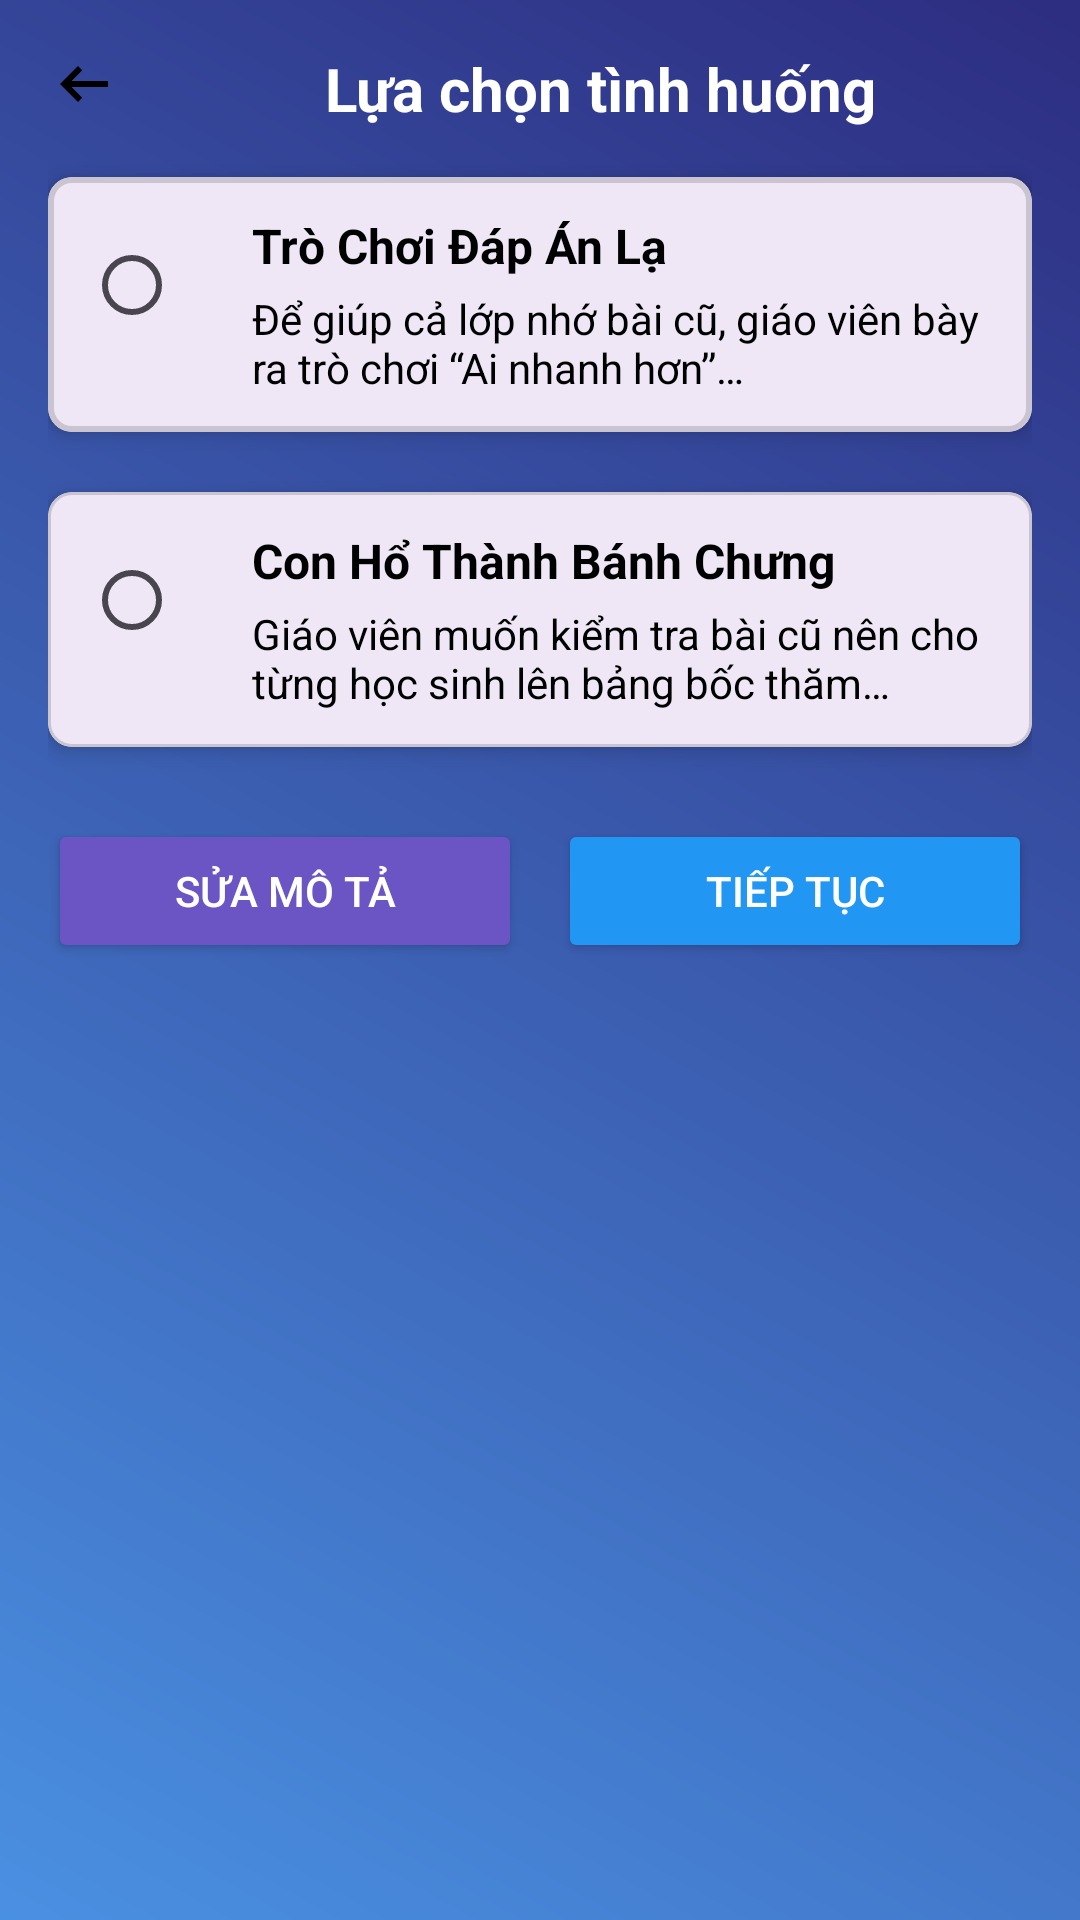

Android layout source for this screen:
<!-- AndroidManifest.xml: application theme Theme.LearnApp -->
<!-- res/layout/activity_choose_scenario.xml -->
<?xml version="1.0" encoding="utf-8"?>
<ScrollView
    xmlns:android="http://schemas.android.com/apk/res/android"
    xmlns:app="http://schemas.android.com/apk/res-auto"
    android:layout_width="match_parent"
    android:layout_height="match_parent"
    android:background="@drawable/ai_fragment_backgroud">

    <androidx.constraintlayout.widget.ConstraintLayout
        android:layout_width="match_parent"
        android:layout_height="wrap_content"
        android:padding="16dp">

        
        <ImageView
            android:id="@+id/ivBack"
            android:layout_width="wrap_content"
            android:layout_height="wrap_content"
            android:src="@drawable/outline_arrow_left_alt_24"
            app:layout_constraintStart_toStartOf="parent"
            app:layout_constraintTop_toTopOf="parent"/>

        <TextView
            android:id="@+id/tvTitle"
            android:layout_width="0dp"
            android:layout_height="wrap_content"
            android:text="Lựa chọn tình huống"
            android:gravity="center"
            android:textSize="20sp"
            android:textStyle="bold"
            android:textColor="@android:color/white"
            app:layout_constraintStart_toEndOf="@id/ivBack"
            app:layout_constraintTop_toTopOf="@id/ivBack"
            app:layout_constraintEnd_toEndOf="parent"
            android:layout_marginStart="16dp"/>

        
        <com.google.android.material.card.MaterialCardView
            android:id="@+id/cardScenario1"
            android:layout_width="0dp"
            android:layout_height="wrap_content"
            app:cardCornerRadius="8dp"
            app:cardElevation="4dp"
            app:strokeWidth="2dp"
            app:layout_constraintTop_toBottomOf="@id/tvTitle"
            app:layout_constraintStart_toStartOf="parent"
            app:layout_constraintEnd_toEndOf="parent"
            android:layout_marginTop="16dp">

            <LinearLayout
                android:layout_width="match_parent"
                android:layout_height="wrap_content"
                android:orientation="horizontal"
                android:padding="12dp">

                <RadioButton
                    android:id="@+id/rbScenario1"
                    android:layout_width="wrap_content"
                    android:layout_height="wrap_content"
                    android:clickable="false"
                    android:focusable="false"/>

                <LinearLayout
                    android:layout_width="0dp"
                    android:layout_height="wrap_content"
                    android:layout_weight="1"
                    android:orientation="vertical"
                    android:layout_marginStart="8dp">

                    <TextView
                        android:id="@+id/tvTitle1"
                        android:layout_width="wrap_content"
                        android:layout_height="wrap_content"
                        android:text="Trò Chơi Đáp Án Lạ"
                        android:textStyle="bold"
                        android:textSize="16sp"
                        android:textColor="@android:color/black"/>

                    <TextView
                        android:id="@+id/tvDesc1"
                        android:layout_width="wrap_content"
                        android:layout_height="wrap_content"
                        android:text="Để giúp cả lớp nhớ bài cũ, giáo viên bày ra trò chơi “Ai nhanh hơn”…"
                        android:textSize="14sp"
                        android:textColor="@android:color/black"
                        android:layout_marginTop="4dp"/>
                </LinearLayout>
            </LinearLayout>
        </com.google.android.material.card.MaterialCardView>

        
        <com.google.android.material.card.MaterialCardView
            android:id="@+id/cardScenario2"
            android:layout_width="0dp"
            android:layout_height="wrap_content"
            app:cardCornerRadius="8dp"
            app:cardElevation="4dp"
            app:layout_constraintTop_toBottomOf="@id/cardScenario1"
            app:layout_constraintStart_toStartOf="parent"
            app:layout_constraintEnd_toEndOf="parent"
            android:layout_marginTop="20dp">

            <LinearLayout
                android:layout_width="match_parent"
                android:layout_height="wrap_content"
                android:orientation="horizontal"
                android:padding="12dp">

                <RadioButton
                    android:id="@+id/rbScenario2"
                    android:layout_width="wrap_content"
                    android:layout_height="wrap_content"
                    android:clickable="false"
                    android:focusable="false"/>

                <LinearLayout
                    android:layout_width="0dp"
                    android:layout_height="wrap_content"
                    android:layout_weight="1"
                    android:orientation="vertical"
                    android:layout_marginStart="8dp">

                    <TextView
                        android:id="@+id/tvTitle2"
                        android:layout_width="wrap_content"
                        android:layout_height="wrap_content"
                        android:text="Con Hổ Thành Bánh Chưng"
                        android:textStyle="bold"
                        android:textSize="16sp"
                        android:textColor="@android:color/black"/>

                    <TextView
                        android:id="@+id/tvDesc2"
                        android:layout_width="wrap_content"
                        android:layout_height="wrap_content"
                        android:text="Giáo viên muốn kiểm tra bài cũ nên cho từng học sinh lên bảng bốc thăm…"
                        android:textSize="14sp"
                        android:textColor="@android:color/black"
                        android:layout_marginTop="4dp"/>
                </LinearLayout>
            </LinearLayout>
        </com.google.android.material.card.MaterialCardView>

        
        <LinearLayout
            android:id="@+id/actionButtons"
            android:layout_width="0dp"
            android:layout_height="wrap_content"
            android:orientation="horizontal"
            app:layout_constraintTop_toBottomOf="@id/cardScenario2"
            app:layout_constraintStart_toStartOf="parent"
            app:layout_constraintEnd_toEndOf="parent"
            android:layout_marginTop="24dp">

            <Button
                android:id="@+id/btnEdit"
                android:layout_width="0dp"
                android:layout_height="wrap_content"
                android:layout_weight="1"
                android:text="Sửa mô tả"
                android:backgroundTint="#6B54C3"
                android:textColor="@android:color/white"
                android:layout_marginEnd="12dp"/>

            <Button
                android:id="@+id/btnContinue"
                android:layout_width="0dp"
                android:layout_height="wrap_content"
                android:layout_weight="1"
                android:text="Tiếp tục"
                android:backgroundTint="#2196F3"
                android:textColor="@android:color/white"/>
        </LinearLayout>
    </androidx.constraintlayout.widget.ConstraintLayout>
</ScrollView>
<!-- resources referenced by this layout -->
<resources>
  <!-- drawable ai_fragment_backgroud (drawable) -->
  <?xml version="1.0" encoding="utf-8"?>
  <shape xmlns:android="http://schemas.android.com/apk/res/android">
      <gradient
          android:startColor="#4A90E2"
          android:endColor="#2D2D81"
          android:angle="45"/>
  
  
  
  
  </shape>
  <!-- drawable outline_arrow_left_alt_24 (drawable) -->
  <vector xmlns:android="http://schemas.android.com/apk/res/android" android:autoMirrored="true" android:height="24dp" android:tint="#000000" android:viewportHeight="960" android:viewportWidth="960" android:width="24dp">
        
      <path android:fillColor="@android:color/white"
          android:pathData="M400,720L160,480L400,240L456,298L314,440L800,440L800,520L314,520L456,662L400,720Z"
          android:fillType="evenOdd"
          />
  
  </vector>
  <style name="Theme.LearnApp" parent="Base.Theme.LearnApp" />
  <style name="Base.Theme.LearnApp" parent="Theme.Material3.DayNight.NoActionBar">
          
          
      </style>
</resources>
